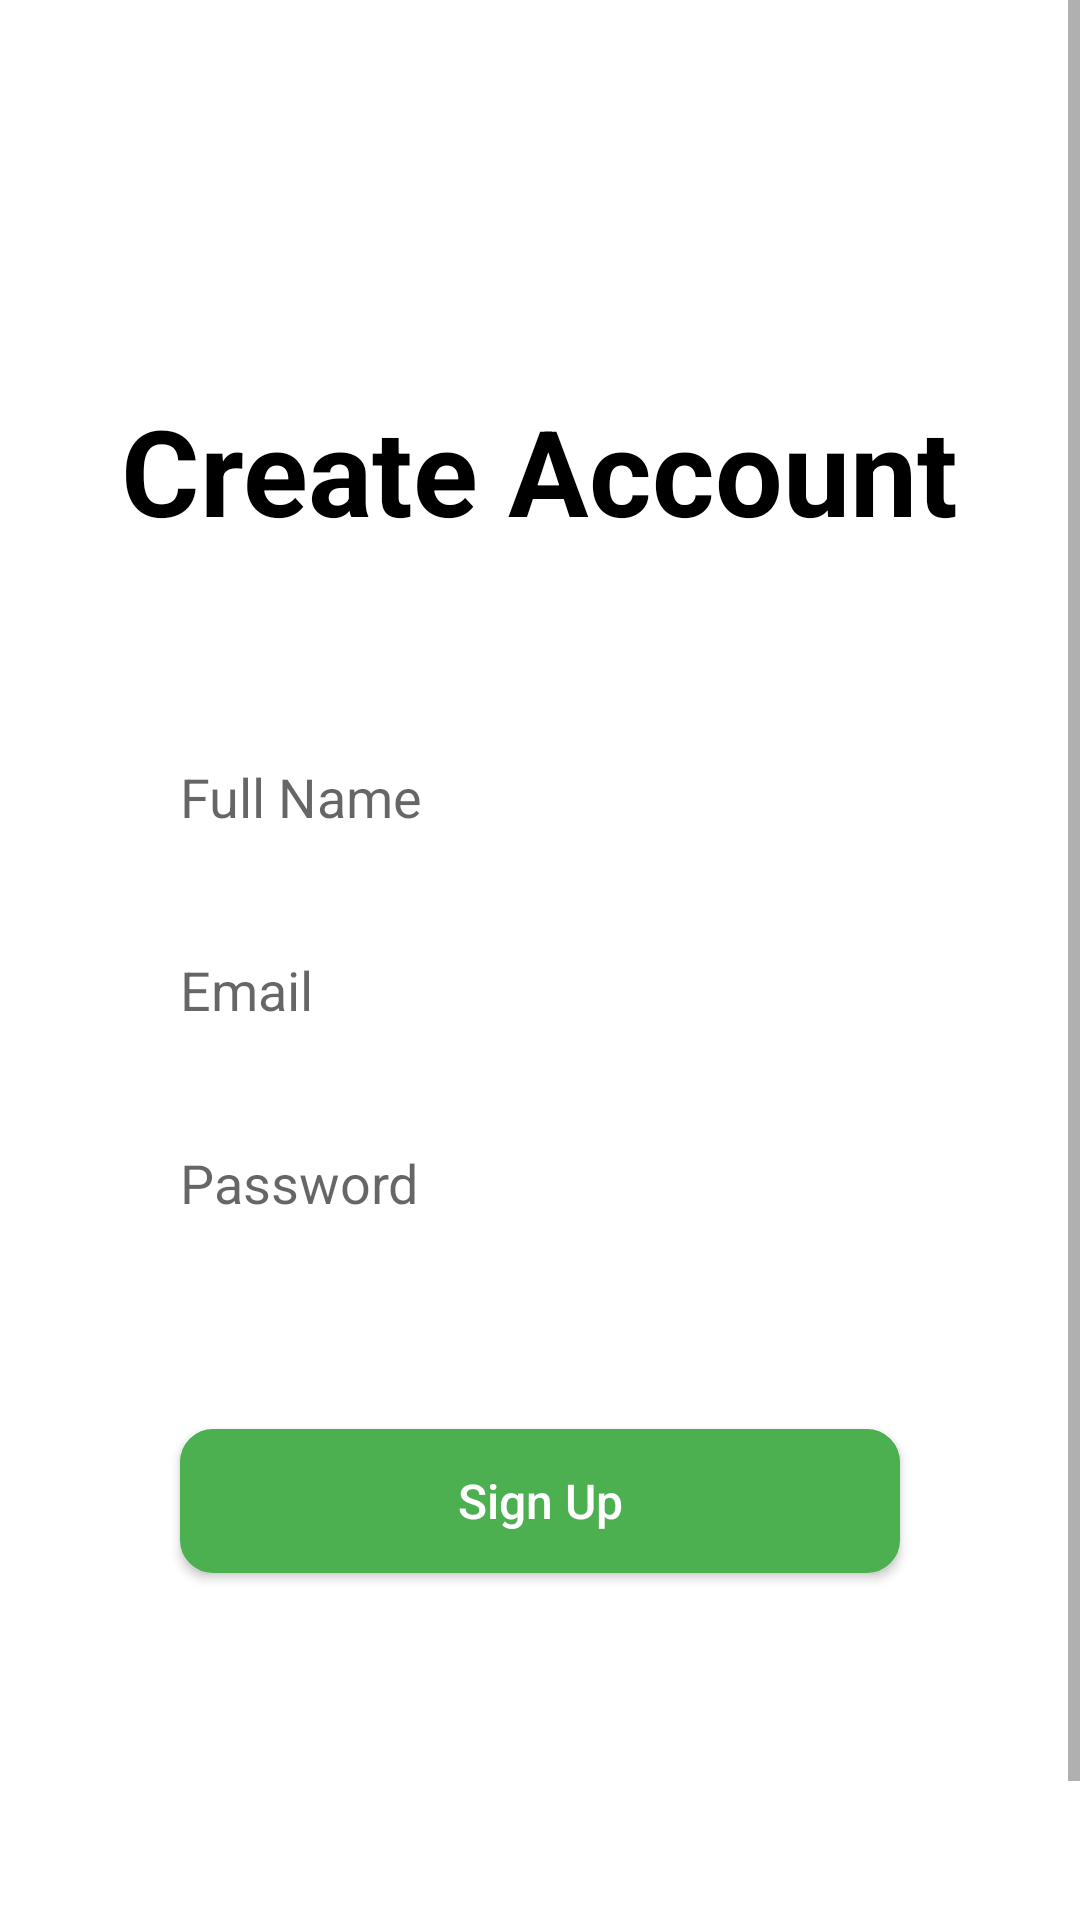

Android layout source for this screen:
<!-- AndroidManifest.xml: application theme Theme.Navigation -->
<!-- res/layout/activity_sign_up.xml -->
<?xml version="1.0" encoding="utf-8"?>
<ScrollView xmlns:android="http://schemas.android.com/apk/res/android"
    xmlns:app="http://schemas.android.com/apk/res-auto"
    xmlns:tools="http://schemas.android.com/tools"
    android:layout_width="match_parent"
    android:layout_height="wrap_content"
    android:fillViewport="true"
    android:background="@color/white"
    tools:context=".SignUpActivity">


    <LinearLayout
        android:layout_width="match_parent"
        android:layout_height="wrap_content"
        android:layout_marginTop="50dp"
        android:gravity="center_horizontal"
        android:orientation="vertical">


        <TextView
            android:id="@+id/create_account_text"
            android:layout_width="wrap_content"
            android:layout_height="wrap_content"
            android:layout_marginStart="10dp"
            android:layout_marginTop="80dp"
            android:layout_marginEnd="10dp"
            android:text="Create Account"
            android:textSize="40sp"
            android:textColor="@color/black"
            android:textStyle="bold"/>



        <LinearLayout
            android:layout_width="match_parent"
            android:layout_height="wrap_content"
            android:layout_marginStart="40dp"
            android:layout_marginTop="50dp"
            android:layout_marginEnd="40dp"
            android:orientation="vertical">

            <EditText
                android:layout_width="match_parent"
                android:layout_height="wrap_content"
                android:padding="10dp"
                android:hint="Full Name"
                android:lines="1"
                android:layout_margin="10dp"
                android:background="@drawable/create_acount"
                android:elevation="5dp"
                android:id="@+id/ettName"
                />
            <EditText
                android:layout_width="match_parent"
                android:layout_height="wrap_content"
                android:padding="10dp"
                android:hint="Email"
                android:lines="1"
                android:layout_margin="10dp"
                android:background="@drawable/create_acount"
                android:elevation="5dp"
                android:id="@+id/ettEmail"
                />
            <EditText
                android:layout_width="match_parent"
                android:layout_height="wrap_content"
                android:padding="10dp"
                android:hint="Password"
                android:lines="1"
                android:layout_margin="10dp"
                android:background="@drawable/create_acount"
                android:elevation="5dp"
                android:id="@+id/passwordtext"

                />

        </LinearLayout>

        <androidx.appcompat.widget.AppCompatButton
            android:id="@+id/btnRegister"
            android:layout_width="fill_parent"
            android:layout_height="wrap_content"
            android:layout_marginStart="60dp"

            android:layout_marginTop="50dp"
            android:layout_marginEnd="60dp"
            android:background="@drawable/btn_shape_round"
            android:backgroundTintMode="add"
            android:text="Sign Up"
            android:textAllCaps="false"
            android:textColor="@color/white"
            android:textSize="16sp"
            android:visibility="visible"
            />
    </LinearLayout>


</ScrollView>
<!-- resources referenced by this layout -->
<resources>
  <color name="black">#FF000000</color>
  <color name="white">#FFFFFFFF</color>
  <!-- drawable btn_shape_round (drawable) -->
  <?xml version="1.0" encoding="utf-8"?>
  <shape
      xmlns:android="http://schemas.android.com/apk/res/android"
      android:shape="rectangle">
      <stroke
          android:color="@color/purple_500"
          android:width="2dp"/>
      <corners
          android:radius="10dp"/>
      <gradient
          android:startColor="@color/purple_500"
          android:endColor="@color/purple_500"/>
  </shape>
  <style name="Theme.Navigation" parent="Theme.AppCompat.Light.NoActionBar">
          
          <item name="colorPrimary">@color/colorPrimary</item>
          <item name="colorPrimaryDark">@color/colorPrimaryDark</item>
          <item name="colorAccent">@color/colorAccent</item>
          
      </style>
  <color name="purple_500">#4CAF50</color>
  <color name="colorPrimary">#4CAF50</color>
  <color name="colorPrimaryDark">#4CAF50</color>
  <color name="colorAccent">#272626</color>
</resources>
